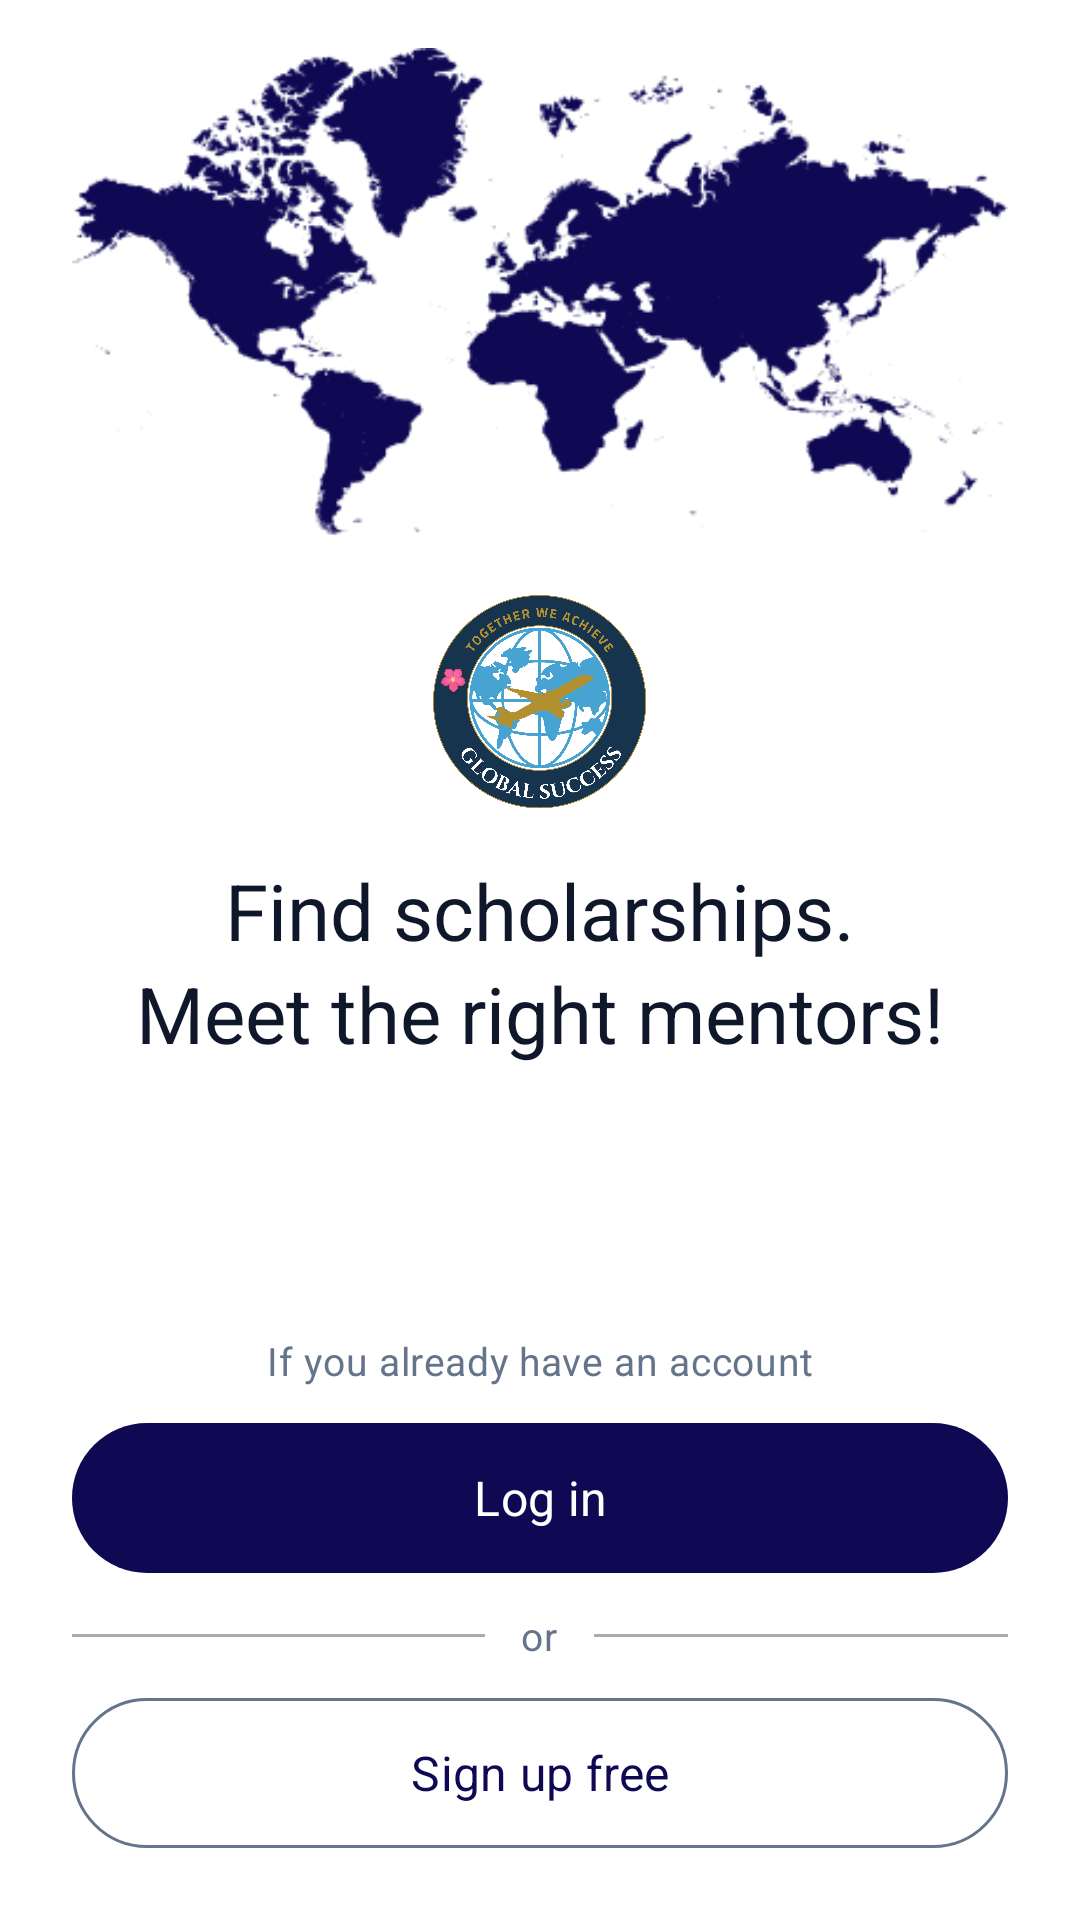

Produce the Android XML layout that renders to this screen, including the resource entries it uses.
<!-- AndroidManifest.xml: application theme Theme.MyApplication -->
<!-- res/layout/activity_welcome.xml -->
<?xml version="1.0" encoding="utf-8"?>
<ScrollView xmlns:android="http://schemas.android.com/apk/res/android"
    xmlns:app="http://schemas.android.com/apk/res-auto"
    xmlns:tools="http://schemas.android.com/tools"
    android:id="@+id/main"
    android:layout_width="match_parent"
    android:layout_height="match_parent"
    android:fillViewport="true"
    android:clipToPadding="false"
    android:background="@color/color_surface"
    tools:context=".MainActivity">

    <LinearLayout
        android:layout_width="match_parent"
        android:layout_height="wrap_content"
        android:orientation="vertical"
        android:paddingStart="24dp"
        android:paddingEnd="24dp"
        android:paddingTop="16dp"
        android:paddingBottom="24dp">

        
        <ImageView
            android:id="@+id/iv_world_map"
            android:layout_width="match_parent"
            android:layout_height="wrap_content"
            android:layout_gravity="center_horizontal"
            android:adjustViewBounds="true"
            android:maxHeight="180dp"
            android:scaleType="fitCenter"
            android:src="@drawable/map"
            android:contentDescription="@string/world_map_desc" />

        
        <ImageView
            android:id="@+id/iv_logo"
            android:layout_width="72dp"
            android:layout_height="72dp"
            android:layout_gravity="center_horizontal"
            android:layout_marginTop="16dp"
            android:adjustViewBounds="true"
            android:scaleType="fitCenter"
            android:src="@drawable/logo"
            android:contentDescription="@string/app_logo_desc" />

        
        <TextView
            android:id="@+id/tv_headline"
            android:layout_width="match_parent"
            android:layout_height="wrap_content"
            android:layout_marginTop="16dp"
            android:gravity="center"
            android:text="@string/welcome_headline"
            android:textColor="@color/color_text_primary"
            android:textSize="26sp"
            android:lineSpacingExtra="4dp"
            android:textAppearance="@style/TextAppearance.App.Headline" />

        <Space
            android:layout_width="match_parent"
            android:layout_height="0dp"
            android:layout_weight="1"
            android:minHeight="24dp" />

        
        <LinearLayout
            android:layout_width="match_parent"
            android:layout_height="wrap_content"
            android:orientation="vertical">

            
            <TextView
                android:id="@+id/tv_account_prompt"
                android:layout_width="match_parent"
                android:layout_height="wrap_content"
                android:gravity="center"
                android:text="@string/account_prompt"
                android:textColor="@color/color_text_hint"
                android:textSize="13sp"
                android:textAppearance="@style/TextAppearance.App.Body"
                android:layout_marginBottom="12dp" />

            
            <Button
                android:id="@+id/btn_login"
                android:layout_width="match_parent"
                android:layout_height="50dp"
                android:layout_gravity="center_horizontal"
                android:background="@drawable/bg_welcome_button_primary"
                app:backgroundTint="@null"
                android:text="@string/log_in"
                android:textColor="@android:color/white"
                android:textSize="16sp"
                android:textAppearance="@style/TextAppearance.App.CTA"
                android:stateListAnimator="@null"
                android:elevation="0dp" />

            
            <LinearLayout
                android:layout_width="match_parent"
                android:layout_height="wrap_content"
                android:orientation="horizontal"
                android:gravity="center_vertical"
                android:layout_marginTop="12dp"
                android:layout_marginBottom="12dp">

                <View
                    android:layout_width="0dp"
                    android:layout_height="@dimen/stroke_width"
                    android:layout_weight="1"
                    android:background="@color/color_border" />

                <TextView
                    android:id="@+id/tv_or"
                    android:layout_width="wrap_content"
                    android:layout_height="wrap_content"
                    android:layout_marginStart="12dp"
                    android:layout_marginEnd="12dp"
                    android:gravity="center"
                    android:text="@string/or_divider"
                    android:textColor="@color/color_text_hint"
                    android:textSize="13sp"
                    android:textAppearance="@style/TextAppearance.App.Body" />

                <View
                    android:layout_width="0dp"
                    android:layout_height="@dimen/stroke_width"
                    android:layout_weight="1"
                    android:background="@color/color_border" />
            </LinearLayout>

            
            <Button
                android:id="@+id/btn_signup"
                android:layout_width="match_parent"
                android:layout_height="50dp"
                android:layout_gravity="center_horizontal"
                android:background="@drawable/bg_welcome_button_secondary"
                app:backgroundTint="@null"
                android:text="@string/sign_up_free"
                android:textColor="@color/color_primary"
                android:textSize="16sp"
                android:textAppearance="@style/TextAppearance.App.CTA"
                android:stateListAnimator="@null"
                android:elevation="0dp" />

        </LinearLayout>

    </LinearLayout>
</ScrollView>
<!-- resources referenced by this layout -->
<resources>
  <color name="color_border">@color/gray_border</color>
  <color name="color_primary">@color/navy_900</color>
  <color name="color_surface">#FFFFFF</color>
  <color name="color_text_hint">@color/slate_500</color>
  <color name="color_text_primary">@color/slate_900</color>
  <dimen name="stroke_width">1dp</dimen>
  <string name="account_prompt">If you already have an account</string>
  <string name="app_logo_desc">Application logo</string>
  <string name="log_in">Log in</string>
  <string name="or_divider">or</string>
  <string name="sign_up_free">Sign up free</string>
  <string name="welcome_headline">Find scholarships.\nMeet the right mentors!</string>
  <string name="world_map_desc">World map illustration</string>
  <style name="TextAppearance.App.Body" parent="TextAppearance.Material3.BodyMedium">
          <item name="android:fontFamily">sans-serif</item>
          <item name="android:textStyle">normal</item>
      </style>
  <color name="gray_border">#ABABAB</color>
  <color name="navy_900">#0F0954</color>
  <color name="slate_500">#64748B</color>
  <color name="slate_900">#0F172A</color>
  <color name="color_background">@color/blue_10</color>
  <color name="color_on_primary">#FFFFFF</color>
  <color name="color_primary_container">@color/blue_10</color>
  <color name="color_secondary">@color/gray_500</color>
  <color name="color_error">@color/red_500</color>
  <style name="TextAppearance.App" parent="TextAppearance.Material3.BodyMedium">
          <item name="android:fontFamily">sans-serif</item>
      </style>
  <style name="TextAppearance.App.TitleLarge" parent="TextAppearance.Material3.TitleLarge">
          <item name="android:fontFamily">sans-serif</item>
      </style>
  <style name="TextAppearance.App.Title" parent="TextAppearance.Material3.TitleMedium">
          <item name="android:fontFamily">sans-serif</item>
      </style>
  <style name="TextAppearance.App.TitleSmall" parent="TextAppearance.Material3.TitleSmall">
          <item name="android:fontFamily">sans-serif</item>
      </style>
  <style name="TextAppearance.App.Label" parent="TextAppearance.Material3.LabelMedium">
          <item name="android:fontFamily">sans-serif</item>
      </style>
  <style name="TextAppearance.App.Chip" parent="TextAppearance.Material3.LabelSmall">
          <item name="android:fontFamily">sans-serif</item>
      </style>
  <color name="color_ripple">#1F0F0954</color>
  <color name="color_scrim">#52000000</color>
  <style name="ThemeOverlay.App.BottomSheetDialog" parent="ThemeOverlay.Material3.BottomSheetDialog">
          <item name="bottomSheetStyle">@style/Widget.App.BottomSheet</item>
      </style>
  <color name="blue_10">#E0ECFF</color>
  <color name="gray_500">#6B7280</color>
  <color name="red_500">#EF4444</color>
  <dimen name="radius_sm">8dp</dimen>
  <dimen name="radius_md">12dp</dimen>
  <dimen name="radius_lg">16dp</dimen>
  <style name="MaterialAlertDialog.App.Title" parent="MaterialAlertDialog.Material3.Title.Text">
          <item name="android:textAppearance">@style/TextAppearance.App.Title</item>
      </style>
  <style name="MaterialAlertDialog.App.Body" parent="MaterialAlertDialog.Material3.Body.Text">
          <item name="android:textAppearance">@style/TextAppearance.App.Body</item>
      </style>
  <dimen name="button_height">48dp</dimen>
  <color name="selector_button_primary_text">#FFFFFF</color>
  <color name="selector_button_primary_bg">@color/color_primary</color>
  <style name="TextAppearance.App.Caption" parent="TextAppearance.Material3.BodySmall" />
  <dimen name="elevation_card">2dp</dimen>
  <dimen name="card_padding">12dp</dimen>
  <style name="TextAppearance.App.BottomNav" parent="TextAppearance.Material3.LabelSmall" />
  <dimen name="elevation_bottom_sheet">8dp</dimen>
  <style name="TextAppearance.App.Link" parent="TextAppearance.Material3.BodyMedium" />
  <color name="color_link">@color/navy_900</color>
  <dimen name="space_xs">4dp</dimen>
  <dimen name="radius_xl">24dp</dimen>
</resources>
